Dataset: Split_DATASHEET_N_G_DR_Kelompok3 (GitHub, antonwijayacakra/Datasheet-fundus-STQ-with-AI-). Classes: glaucoma, normal.

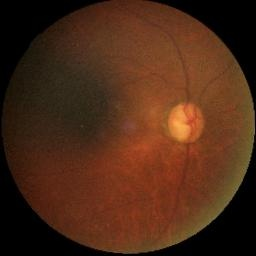
Label: glaucoma

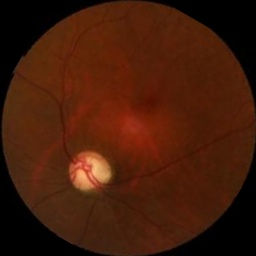
Label: glaucoma

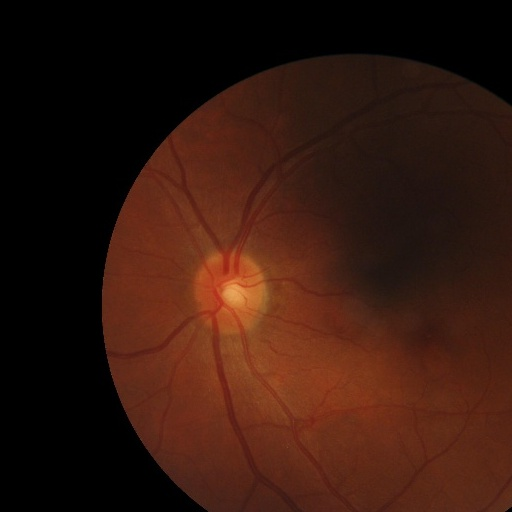
Label: normal

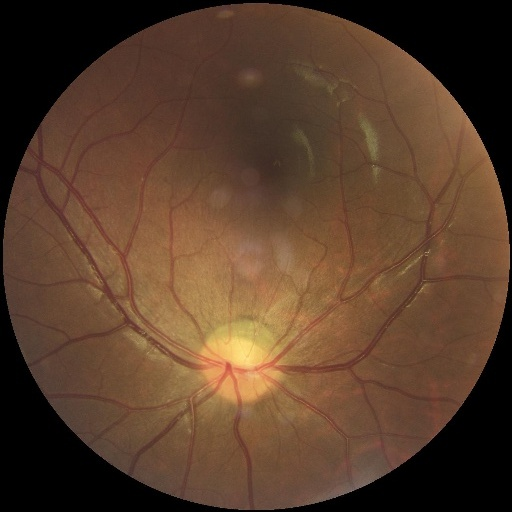
Label: normal

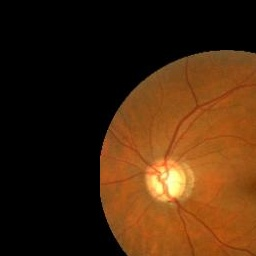
Label: glaucoma

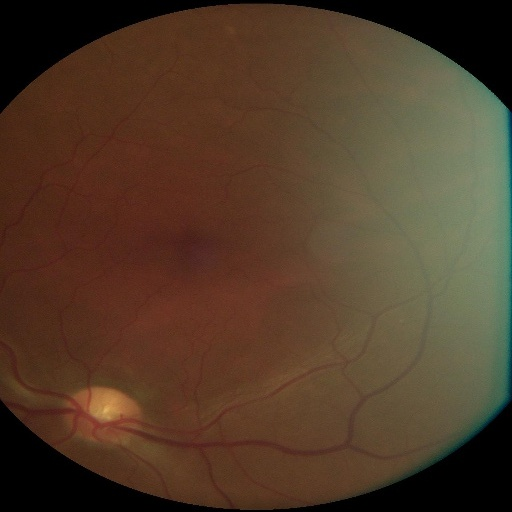
Label: normal
